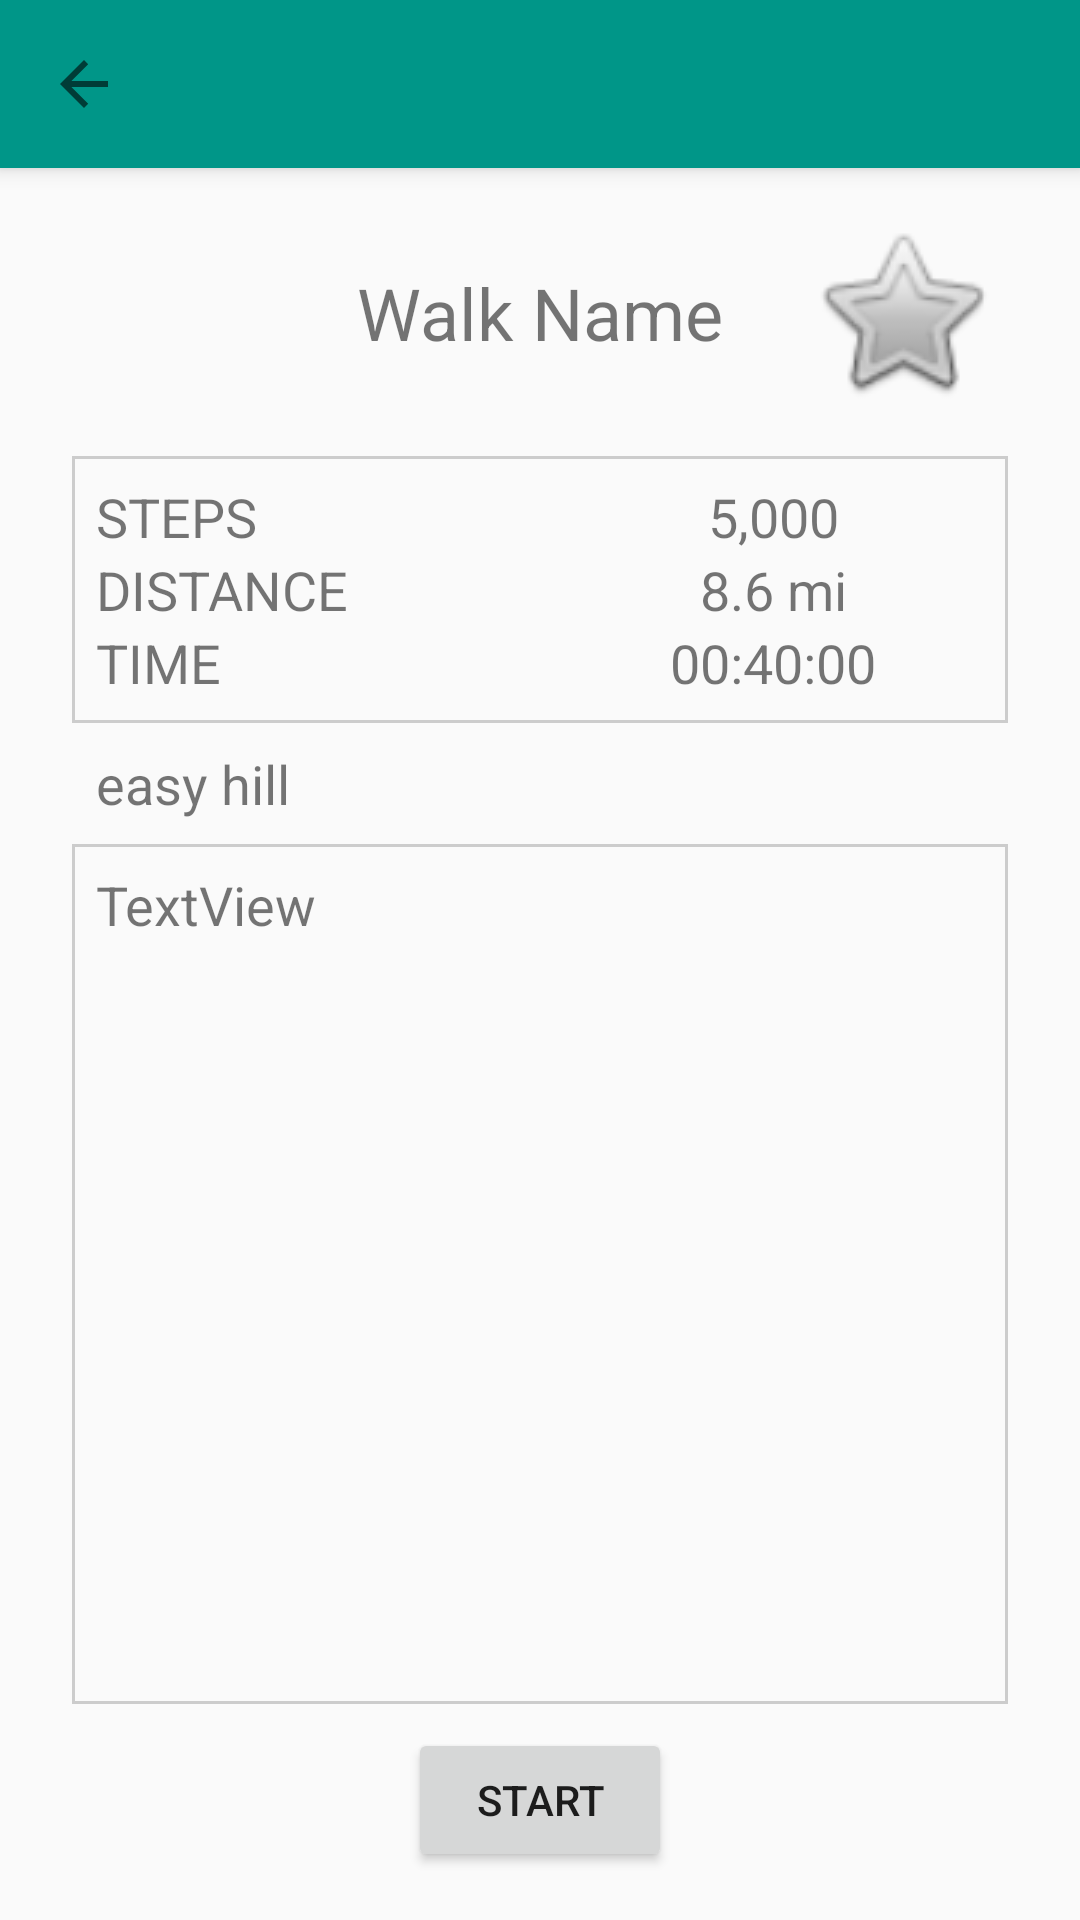

Here is an Android app screen rendered from its layout file. Give the layout XML and the strings, colors and styles it references.
<!-- AndroidManifest.xml: application theme AppTheme -->
<!-- res/layout/activity_display_route_info.xml -->
<?xml version="1.0" encoding="utf-8"?>
<LinearLayout xmlns:android="http://schemas.android.com/apk/res/android"
    xmlns:app="http://schemas.android.com/apk/res-auto"
    xmlns:tools="http://schemas.android.com/tools"
    android:orientation="vertical" android:layout_width="match_parent"
    android:layout_height="match_parent">

    <androidx.appcompat.widget.Toolbar
        android:id="@+id/walk_title"
        style="@style/AppTheme"
        android:layout_width="match_parent"
        android:layout_height="wrap_content"
        android:background="#009688"
        android:elevation="4dp"
        android:minHeight="?attr/actionBarSize"
        app:navigationIcon="?attr/homeAsUpIndicator" />

    <androidx.constraintlayout.widget.ConstraintLayout
        android:layout_width="match_parent"
        android:layout_height="match_parent">

        <TextView
            android:id="@+id/info_walk_name"
            android:layout_width="wrap_content"
            android:layout_height="wrap_content"
            android:layout_marginTop="32dp"
            android:text="Walk Name"
            android:textSize="24sp"
            app:layout_constraintEnd_toEndOf="parent"
            app:layout_constraintStart_toStartOf="parent"
            app:layout_constraintTop_toTopOf="parent" />

        <TextView
            android:id="@+id/features"
            android:layout_width="wrap_content"
            android:layout_height="wrap_content"
            android:layout_marginStart="32dp"
            android:layout_marginTop="8dp"
            android:text="easy hill"
            android:textSize="18sp"
            app:layout_constraintStart_toStartOf="parent"
            app:layout_constraintTop_toBottomOf="@+id/tableLayout" />

        <TextView
            android:id="@+id/note"
            android:layout_width="fill_parent"
            android:layout_height="0dp"
            android:layout_marginStart="24dp"
            android:layout_marginTop="8dp"
            android:layout_marginEnd="24dp"
            android:layout_marginBottom="8dp"
            android:background="@drawable/border"
            android:text="TextView"
            android:textSize="18sp"
            app:layout_constraintBottom_toTopOf="@+id/start"
            app:layout_constraintEnd_toEndOf="parent"
            app:layout_constraintStart_toStartOf="parent"
            app:layout_constraintTop_toBottomOf="@+id/features" />

        <Button
            android:id="@+id/start"
            android:layout_width="wrap_content"
            android:layout_height="wrap_content"
            android:layout_marginBottom="16dp"
            android:text="START"
            app:layout_constraintBottom_toBottomOf="parent"
            app:layout_constraintEnd_toEndOf="parent"
            app:layout_constraintStart_toStartOf="parent" />

        <ImageButton
            android:id="@+id/favorite"
            android:layout_width="wrap_content"
            android:layout_height="wrap_content"
            android:layout_marginTop="32dp"
            android:background="#00FFFFFF"
            android:contentDescription='"favorite"'
            android:scaleType="center"
            android:scaleX="2"
            android:scaleY="2"
            app:layout_constraintEnd_toEndOf="parent"
            app:layout_constraintStart_toEndOf="@+id/info_walk_name"
            app:layout_constraintTop_toTopOf="parent"
            app:srcCompat="@android:drawable/btn_star_big_off" />

        <TableLayout
            android:id="@+id/tableLayout"
            android:layout_width="match_parent"
            android:layout_height="wrap_content"
            android:layout_marginStart="24dp"
            android:layout_marginTop="96dp"
            android:layout_marginEnd="24dp"
            android:background="@drawable/border"
            app:layout_constraintEnd_toEndOf="parent"
            app:layout_constraintStart_toStartOf="parent"
            app:layout_constraintTop_toTopOf="parent">

            <TableRow
                android:layout_width="match_parent"
                android:layout_height="match_parent">

                <TextView
                    android:id="@+id/steps"
                    android:layout_width="match_parent"
                    android:layout_height="wrap_content"
                    android:layout_weight="1"
                    android:text="STEPS"
                    android:textSize="18sp" />

                <TextView
                    android:id="@+id/step_count"
                    android:layout_width="match_parent"
                    android:layout_height="wrap_content"
                    android:layout_weight="1"
                    android:text="5,000"
                    android:textAlignment="center"
                    android:textSize="18sp" />
            </TableRow>

            <TableRow
                android:layout_width="match_parent"
                android:layout_height="match_parent">

                <TextView
                    android:id="@+id/distance"
                    android:layout_width="wrap_content"
                    android:layout_height="wrap_content"
                    android:layout_weight="1"
                    android:text="DISTANCE"
                    android:textSize="18sp" />

                <TextView
                    android:id="@+id/distance_value"
                    android:layout_width="match_parent"
                    android:layout_height="wrap_content"
                    android:layout_weight="1"
                    android:text="8.6 mi"
                    android:textAlignment="center"
                    android:textSize="18sp" />
            </TableRow>

            <TableRow
                android:layout_width="match_parent"
                android:layout_height="match_parent">

                <TextView
                    android:id="@+id/time"
                    android:layout_width="match_parent"
                    android:layout_height="wrap_content"
                    android:layout_weight="1"
                    android:text="TIME"
                    android:textSize="18sp" />

                <TextView
                    android:id="@+id/time_value"
                    android:layout_width="match_parent"
                    android:layout_height="wrap_content"
                    android:layout_weight="1"
                    android:text="00:40:00"
                    android:textAlignment="center"
                    android:textSize="18sp" />
            </TableRow>

        </TableLayout>

    </androidx.constraintlayout.widget.ConstraintLayout>

</LinearLayout>
<!-- resources referenced by this layout -->
<resources>
  <!-- drawable border (drawable) -->
  <?xml version="1.0" encoding="utf-8"?>
  <shape xmlns:android="http://schemas.android.com/apk/res/android" android:shape="rectangle">
      <padding android:left="8dp" android:right="8dp" android:top="8dp" android:bottom="8dp"/>
      <stroke android:width="1dp" android:color="#CCCCCC"/>
  </shape>
  <style name="AppTheme" parent="Theme.AppCompat.Light.DarkActionBar">
          
          <item name="colorPrimary">@color/colorPrimary</item>
          <item name="colorPrimaryDark">@color/colorPrimaryDark</item>
          <item name="colorAccent">@color/colorAccent</item>
      </style>
  <color name="colorPrimary">#008577</color>
  <color name="colorPrimaryDark">#00574B</color>
  <color name="colorAccent">#E91E63</color>
</resources>
